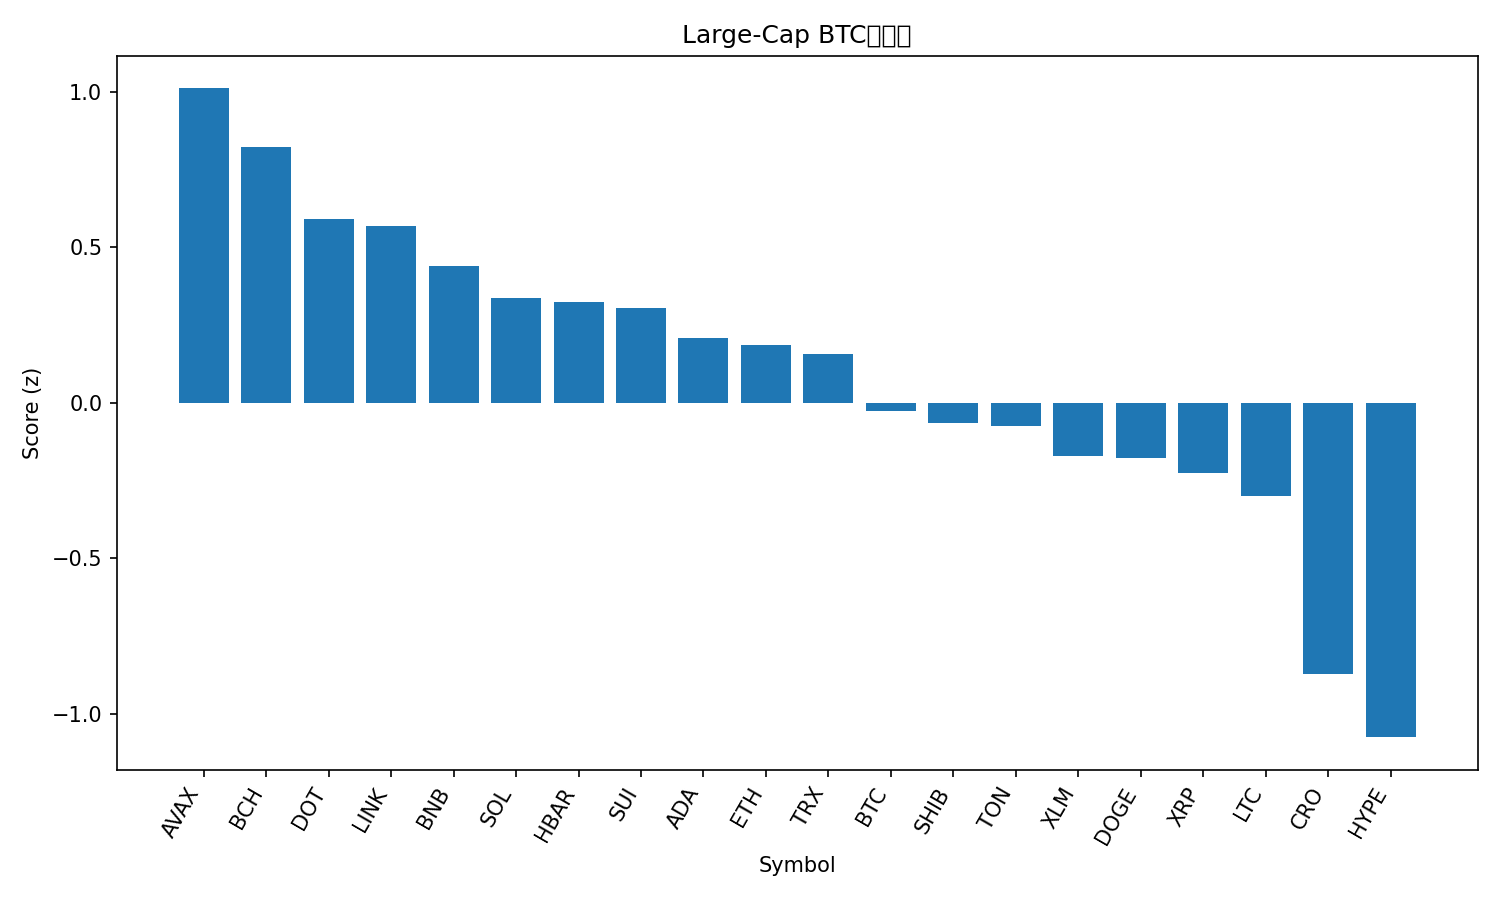

The file beside this chart, header and first rows:
rank, name, symbol, price_btc, price_usd, pct_1h_btc, pct_24h_btc, pct_7d_btc, market_cap_rank, market_cap_usd, volume_usd, score
1, Avalanche, AVAX, 0.0002959, 34.74, -0.6758, 14.16, 17.67, 17, 14642468867, 2294100255, 1.011
2, Bitcoin Cash, BCH, 0.005433, 637.9, 0.1622, 4.495, 5.555, 22, 12712554972, 1259529328, 0.8241
3, Polkadot, DOT, 3.884e-05, 4.56, -0.01497, 4.825, 5.304, 32, 6941469305, 451599682, 0.5897
4, Chainlink, LINK, 0.0002092, 24.56, 0.2336, 2.882, -0.9682, 13, 16653172013, 1073087389, 0.5683
5, BNB, BNB, 0.008416, 988.1, 0.08374, 1.697, 7.287, 5, 137526120128, 2906804610, 0.4395
6, Solana, SOL, 0.002112, 248, -0.04146, 2.374, 6.911, 6, 134695157664, 10463820256, 0.3364
7, Hedera, HBAR, 2.12e-06, 0.2488, -0.008317, 2.929, 3.163, 25, 10547039709, 348825601, 0.3253
8, Sui, SUI, 3.351e-05, 3.93, -0.2568, 5.258, 6.059, 18, 14037401331, 2085348421, 0.3037
9, Cardano, ADA, 7.92e-06, 0.9295, -0.09814, 3.167, 2.641, 10, 33940426812, 2471730331, 0.209
10, Ethereum, ETH, 0.03913, 4594, 0.1024, 0.2155, 1.363, 2, 554447651280, 33030564780, 0.1844
11, TRON, TRX, 2.99e-06, 0.3511, 0.04485, 1.724, -0.9506, 11, 33237958033, 920894154, 0.1562
12, Bitcoin, BTC, 1.0, 117406, 0.0, 0.0, 0.0, 1, 2339067095053, 46795802359, -0.02561
13, Shiba Inu, SHIB, 1.14534e-10, 1.345e-05, -0.01621, 0.3249, 0.1826, 31, 7918552851, 245873252, -0.06436
14, Toncoin, TON, 2.701e-05, 3.17, -0.01763, 0.9228, -2.671, 29, 8069377300, 170205296, -0.07632
15, Stellar, XLM, 3.41e-06, 0.4004, -0.15, 1.224, -0.1941, 21, 12754707105, 305468725, -0.1709
16, Dogecoin, DOGE, 2.39e-06, 0.281, -0.3712, 1.677, 9.345, 8, 42417039866, 4803426962, -0.1786
17, XRP, XRP, 2.631e-05, 3.09, -0.1546, 0.6594, -0.114, 3, 184645310648, 6775161611, -0.2261
18, Litecoin, LTC, 0.001009, 118.5, -0.2706, 1.566, 0.1395, 26, 9040622608, 678692278, -0.3013
19, Cronos, CRO, 2.03e-06, 0.2389, -0.3689, 0.3509, -10.28, 28, 8316645943, 64071226, -0.871
20, Hyperliquid, HYPE, 0.0004952, 58.14, -0.8629, 2.092, 1.82, 14, 15736013943, 672071323, -1.076
21, Figure Heloc, FIGR_HELOC, 8.7e-06, 1.021, -1.14, -1.184, -3.866, 20, 12771340372, 34903926, -2.017
